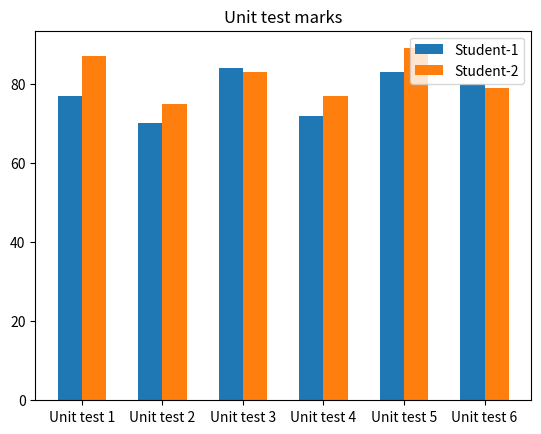

This figure's Python source:
'''Generate marks of two students for 6 unit tests randomly then compare the result using
suitable graph.'''

import random
import matplotlib.pyplot as plt
import numpy as np

label_list = ["Unit test 1","Unit test 2","Unit test 3","Unit test 4","Unit test 5","Unit test 6"]
x_list1 = np.arange(6)
x_list2 = [i+0.3 for i in x_list1]
y_list1 = []
for i in range(6):
    y_list1.append(random.randint(70,90))

y_list2 = []
for i in range(6):
    y_list2.append(random.randint(70,90))

plt.bar(x_list1,y_list1,label="Student-1",width=0.3)
plt.bar(x_list2,y_list2,label="Student-2",width=0.3)
plt.legend()
plt.xticks((x_list1+0.15),label_list)
plt.title("Unit test marks")
plt.show()